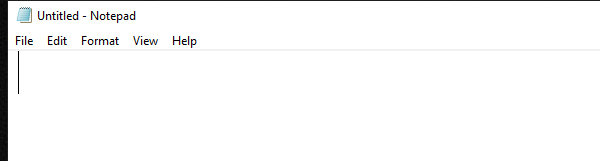
Workflow: Main

Step 1: Open Application 'notepad.exe Untitled' on the element in window 'Untitled - Notepad' (notepad.exe)

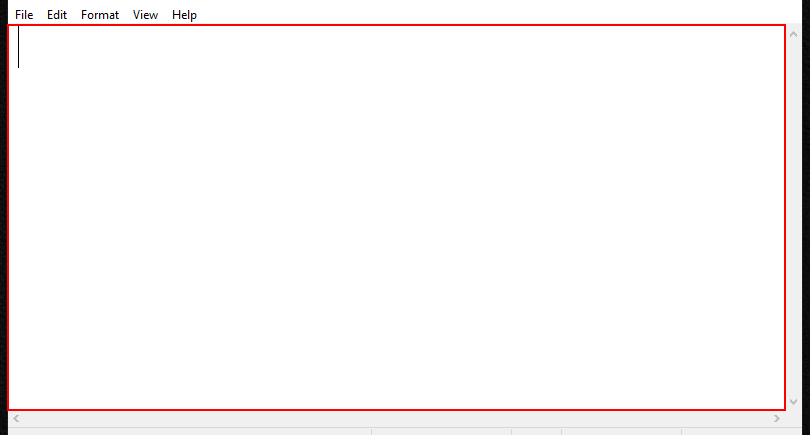
Step 2: type " massege " into the editable text 'Text Editor'

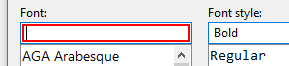
Step 3: type "Candara" in window 'Font' (notepad.exe)

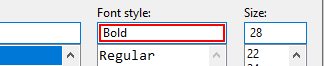
Step 4: type "Bold" in window 'Font' (notepad.exe)

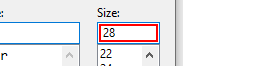
Step 5: type "28" in window 'Font' (notepad.exe)

Step 6: click in window 'Font' (notepad.exe) (no picture)

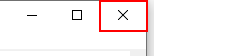
Step 7: click on the push button 'Close'